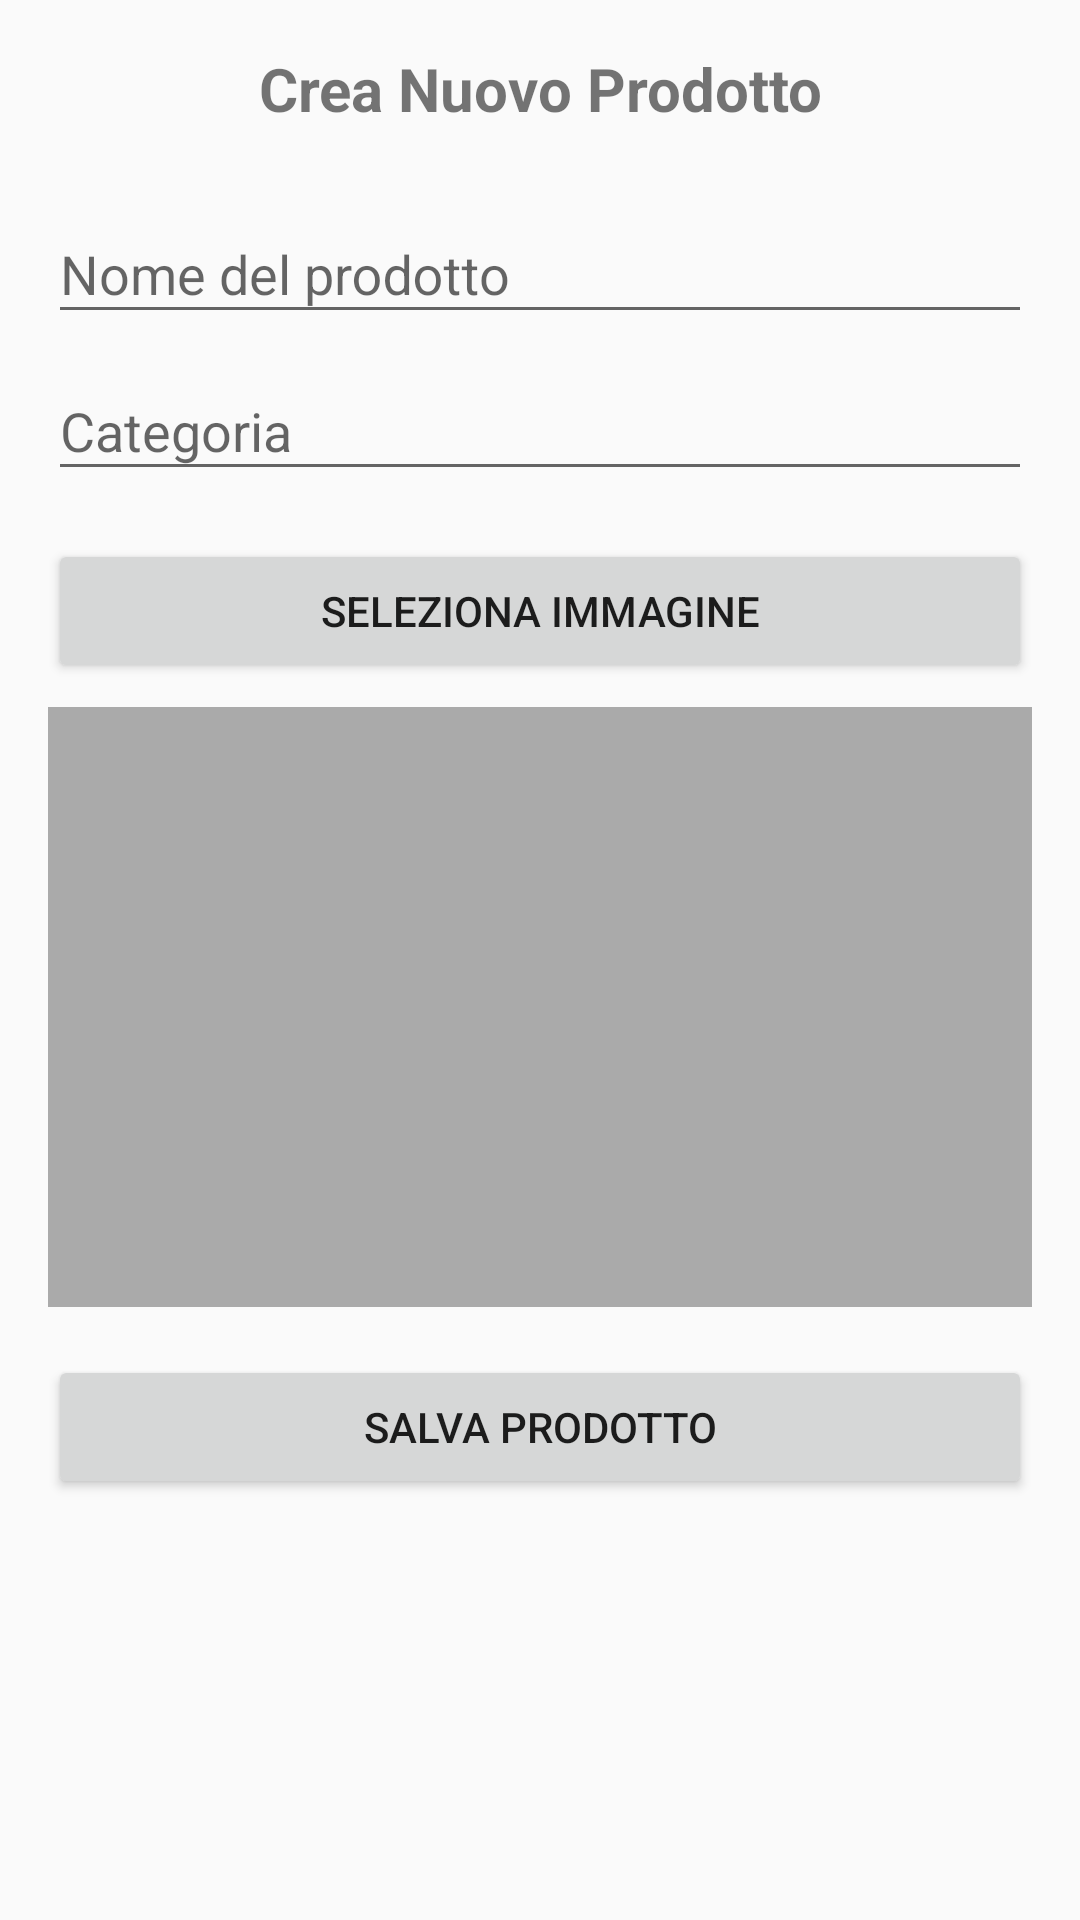

Write the Android layout XML for this screen, with the resource values it uses.
<!-- AndroidManifest.xml: activity theme AppTheme -->
<!-- res/layout/create_product.xml -->
<ScrollView
    xmlns:android="http://schemas.android.com/apk/res/android"
    android:layout_width="match_parent"
    android:layout_height="match_parent"
    android:padding="16dp">

    <LinearLayout
        android:layout_width="match_parent"
        android:layout_height="wrap_content"
        android:orientation="vertical">

        <TextView
            android:layout_width="match_parent"
            android:layout_height="wrap_content"
            android:text="Crea Nuovo Prodotto"
            android:textSize="20sp"
            android:textStyle="bold"
            android:gravity="center"
            android:paddingBottom="16dp" />

        <com.google.android.material.textfield.TextInputLayout
            android:layout_width="match_parent"
            android:layout_height="wrap_content"
            android:hint="Nome del prodotto">

            <com.google.android.material.textfield.TextInputEditText
                android:id="@+id/editTextProductName"
                android:layout_width="match_parent"
                android:layout_height="wrap_content"
                android:inputType="text" />
        </com.google.android.material.textfield.TextInputLayout>

        <com.google.android.material.textfield.TextInputLayout
            android:layout_width="match_parent"
            android:layout_height="wrap_content"
            android:hint="Categoria">

            <com.google.android.material.textfield.TextInputEditText
                android:id="@+id/editTextCategory"
                android:layout_width="match_parent"
                android:layout_height="wrap_content"
                android:inputType="text" />
        </com.google.android.material.textfield.TextInputLayout>

        <Button
            android:id="@+id/btn_select_image"
            android:layout_width="match_parent"
            android:layout_height="wrap_content"
            android:layout_marginTop="16dp"
            android:text="Seleziona Immagine" />

        <ImageView
            android:id="@+id/product_image_view"
            android:layout_width="match_parent"
            android:layout_height="200dp"
            android:layout_marginTop="8dp"
            android:scaleType="centerCrop"
            android:background="@android:color/darker_gray" />

        <Button
            android:id="@+id/save_button"
            android:layout_width="match_parent"
            android:layout_height="wrap_content"
            android:layout_marginTop="16dp"
            android:text="Salva Prodotto" />

        <ProgressBar
            android:id="@+id/progressBar"
            android:layout_width="wrap_content"
            android:layout_height="wrap_content"
            android:layout_gravity="center"
            android:visibility="gone"
            android:layout_marginTop="16dp" />
    </LinearLayout>
</ScrollView>
<!-- resources referenced by this layout -->
<resources>
  <style name="AppTheme" parent="Theme.AppCompat.Light.NoActionBar">
          
          <item name="tabTextColor">@android:color/white</item>
          <item name="colorPrimary">@color/purple_500</item>
          <item name="colorPrimaryDark">@color/purple_500</item>
          <item name="colorAccent">@color/purple_500</item>
          
          <item name="android:windowLightStatusBar">true</item>
          
          <item name="android:navigationBarColor">@color/light_gray</item>
  
      </style>
  <color name="purple_500">#6750A4</color>
  <color name="light_gray">#E0E0E0</color>
</resources>
